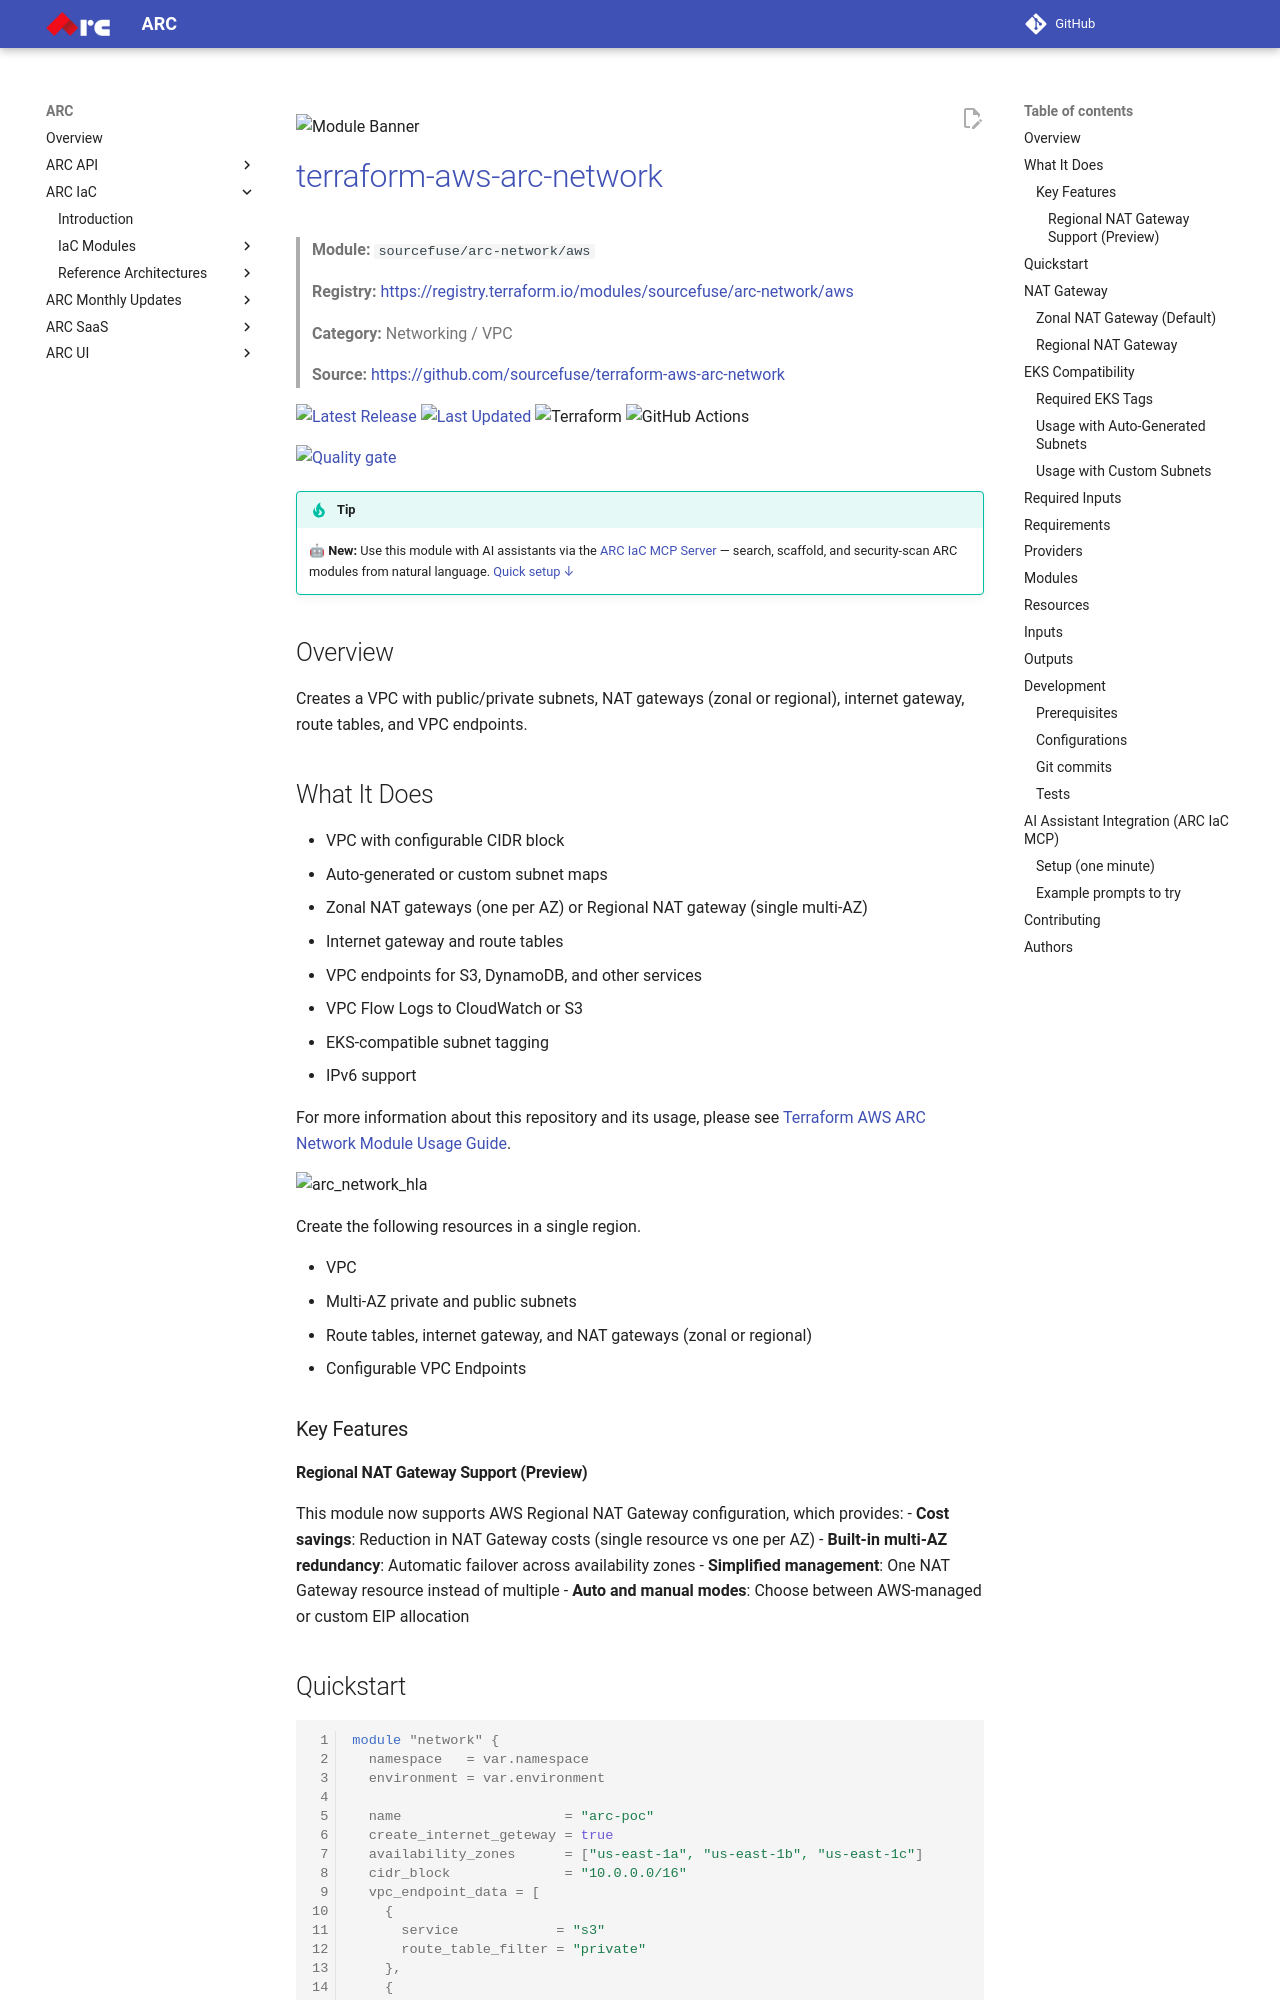

repository: sourcefuse/arc-docs · page: arc-iac-docs/modules/terraform-aws-ref-arch-network/index.html · generator: mkdocs

![Module Banner](./static/banner.png)

# [terraform-aws-arc-network](https://github.com/sourcefuse/terraform-aws-arc-network)

> **Module:** `sourcefuse/arc-network/aws`

> **Registry:** [https://registry.terraform.io/modules/sourcefuse/arc-network/aws](https://registry.terraform.io/modules/sourcefuse/arc-network/aws)

> **Category:** Networking / VPC

> **Source:** [https://github.com/sourcefuse/terraform-aws-arc-network](https://github.com/sourcefuse/terraform-aws-arc-network)

[![Latest Release](https://img.shields.io/github/release/sourcefuse/terraform-aws-arc-network.svg?style=for-the-badge)](https://github.com/sourcefuse/terraform-aws-arc-network/releases/latest)
[![Last Updated](https://img.shields.io/github/last-commit/sourcefuse/terraform-aws-arc-network.svg?style=for-the-badge)](https://github.com/sourcefuse/terraform-aws-arc-network/commits)
![Terraform](https://img.shields.io/badge/terraform-%235835CC.svg?style=for-the-badge&logo=terraform&logoColor=white)
![GitHub Actions](https://img.shields.io/badge/github%20actions-%232671E5.svg?style=for-the-badge&logo=githubactions&logoColor=white)


[![Quality gate](https://sonarcloud.io/api/project_badges/quality_gate?project=sourcefuse_terraform-aws-arc-network)](https://sonarcloud.io/summary/new_code?id=sourcefuse_terraform-aws-arc-network)

> [!TIP]
> 🤖 **New:** Use this module with AI assistants via the [ARC IaC MCP Server](https://github.com/sourcefuse/arc-iac-mcp) — search, scaffold, and security-scan ARC modules from natural language. [Quick setup ↓](#ai-assistant-integration-arc-iac-mcp)

## Overview

Creates a VPC with public/private subnets, NAT gateways (zonal or regional), internet gateway, route tables, and VPC endpoints.

## What It Does

- VPC with configurable CIDR block
- Auto-generated or custom subnet maps
- Zonal NAT gateways (one per AZ) or Regional NAT gateway (single multi-AZ)
- Internet gateway and route tables
- VPC endpoints for S3, DynamoDB, and other services
- VPC Flow Logs to CloudWatch or S3
- EKS-compatible subnet tagging
- IPv6 support

For more information about this repository and its usage, please see [Terraform AWS ARC Network Module Usage Guide](docs/module-usage-guide/README.md).

![arc_network_hla](./static/arc_network_hla.png)

Create the following resources in a single region.

* VPC
* Multi-AZ private and public subnets
* Route tables, internet gateway, and NAT gateways (zonal or regional)
* Configurable VPC Endpoints

### Key Features

#### Regional NAT Gateway Support (Preview)
This module now supports AWS Regional NAT Gateway configuration, which provides:
- **Cost savings**: Reduction in NAT Gateway costs (single resource vs one per AZ)
- **Built-in multi-AZ redundancy**: Automatic failover across availability zones
- **Simplified management**: One NAT Gateway resource instead of multiple
- **Auto and manual modes**: Choose between AWS-managed or custom EIP allocation
